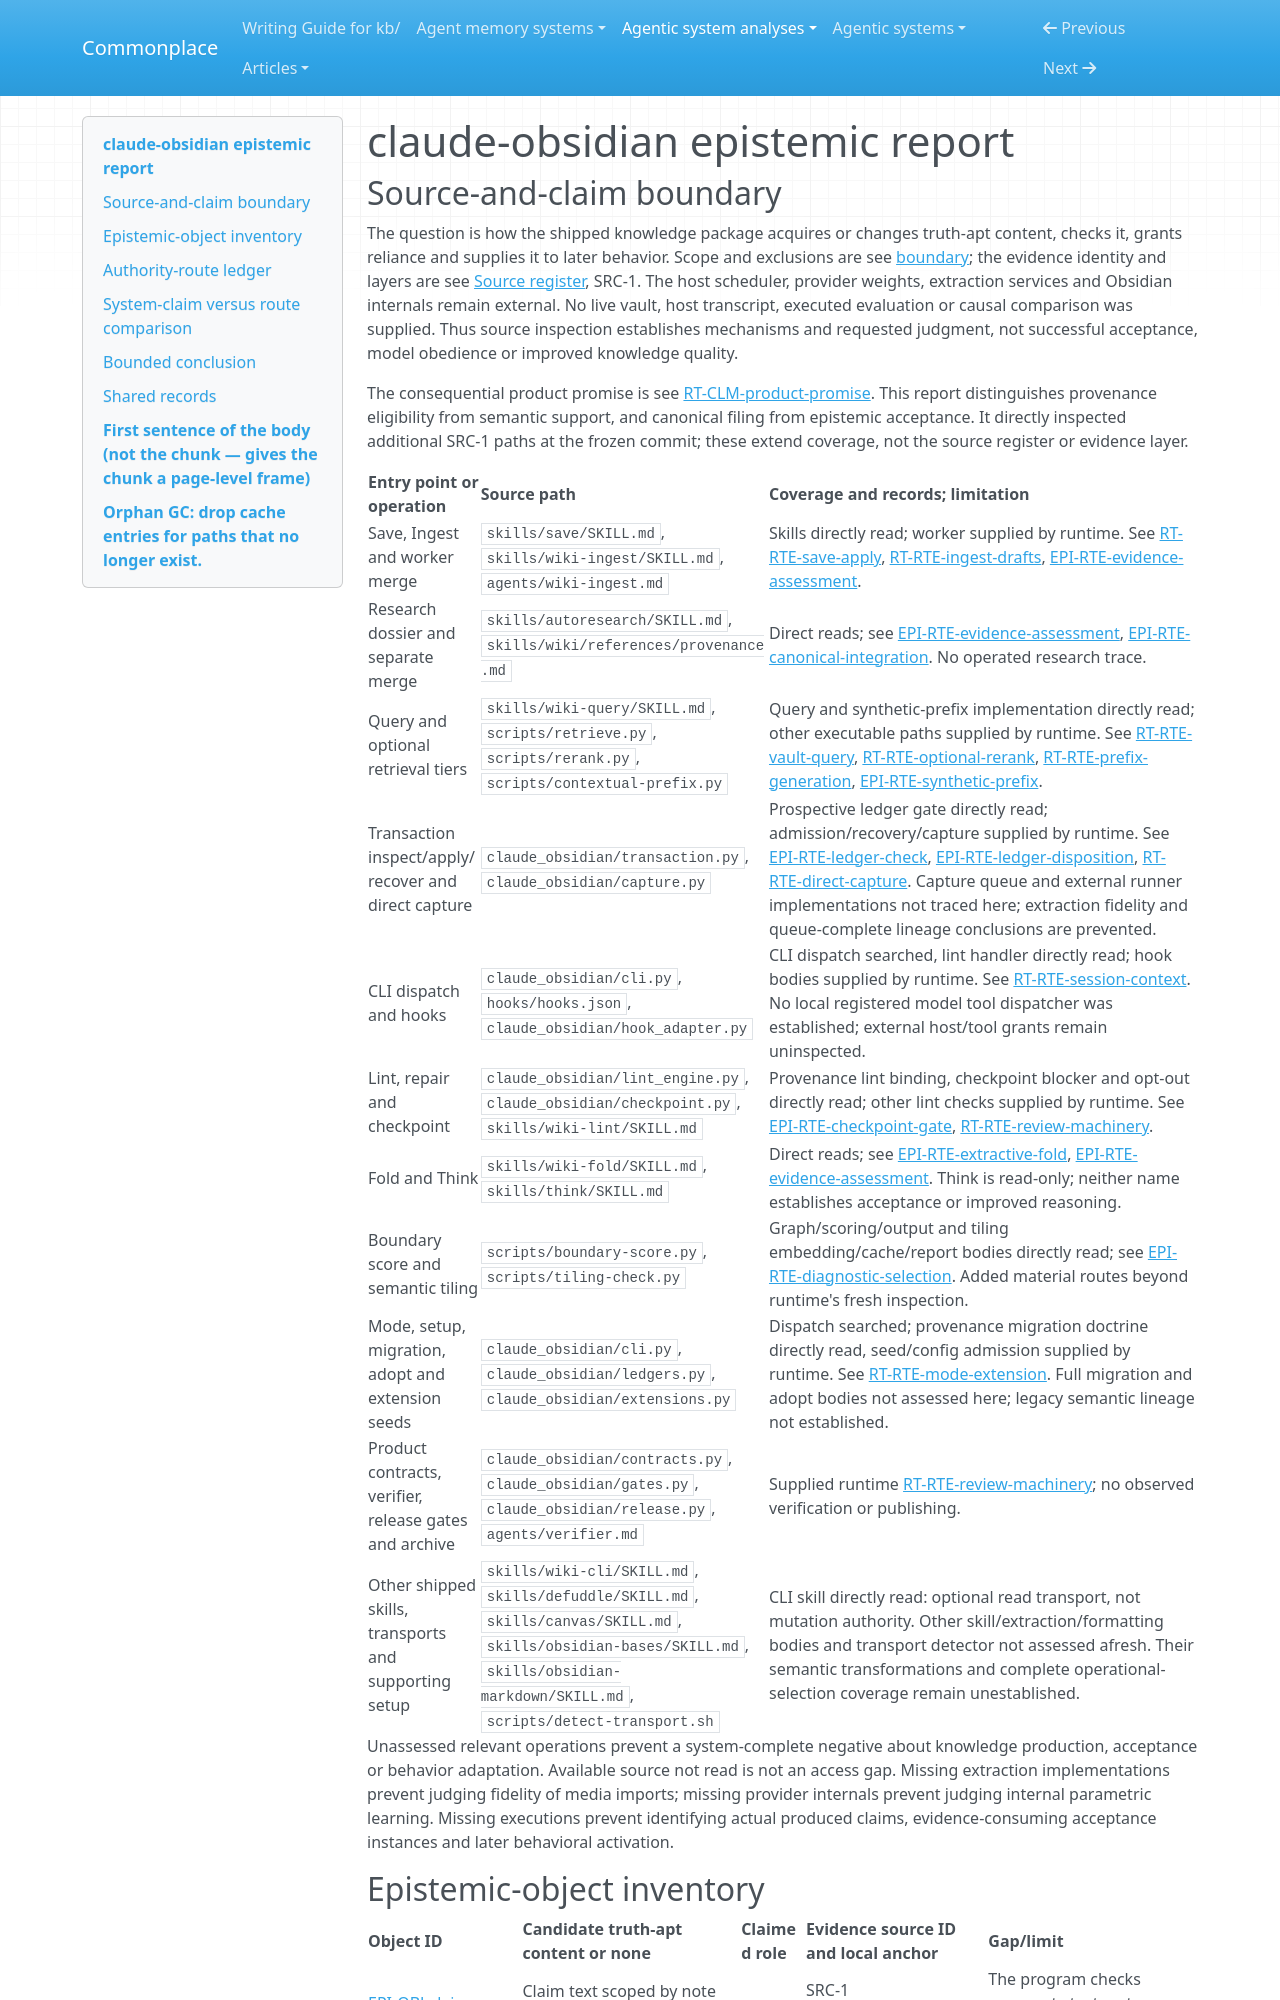

repository: zby/commonplace · page: agentic-system-analyses/retained/claude-obsidian/epistemic/index.html · generator: mkdocs

---
type: agentic-system-analyses/types/agentic-system-epistemic-report.md
description: "claude-obsidian's claim assessment, mechanical evidence gates and later reliance at the frozen source boundary."
run-id: AAS-2026-10-13-claude-obsidian-c5e56e25c8bb-01
reviewed-boundary: "32ac5a02c4e082e4a5628ca810776375e134708e"
---

# claude-obsidian epistemic report
